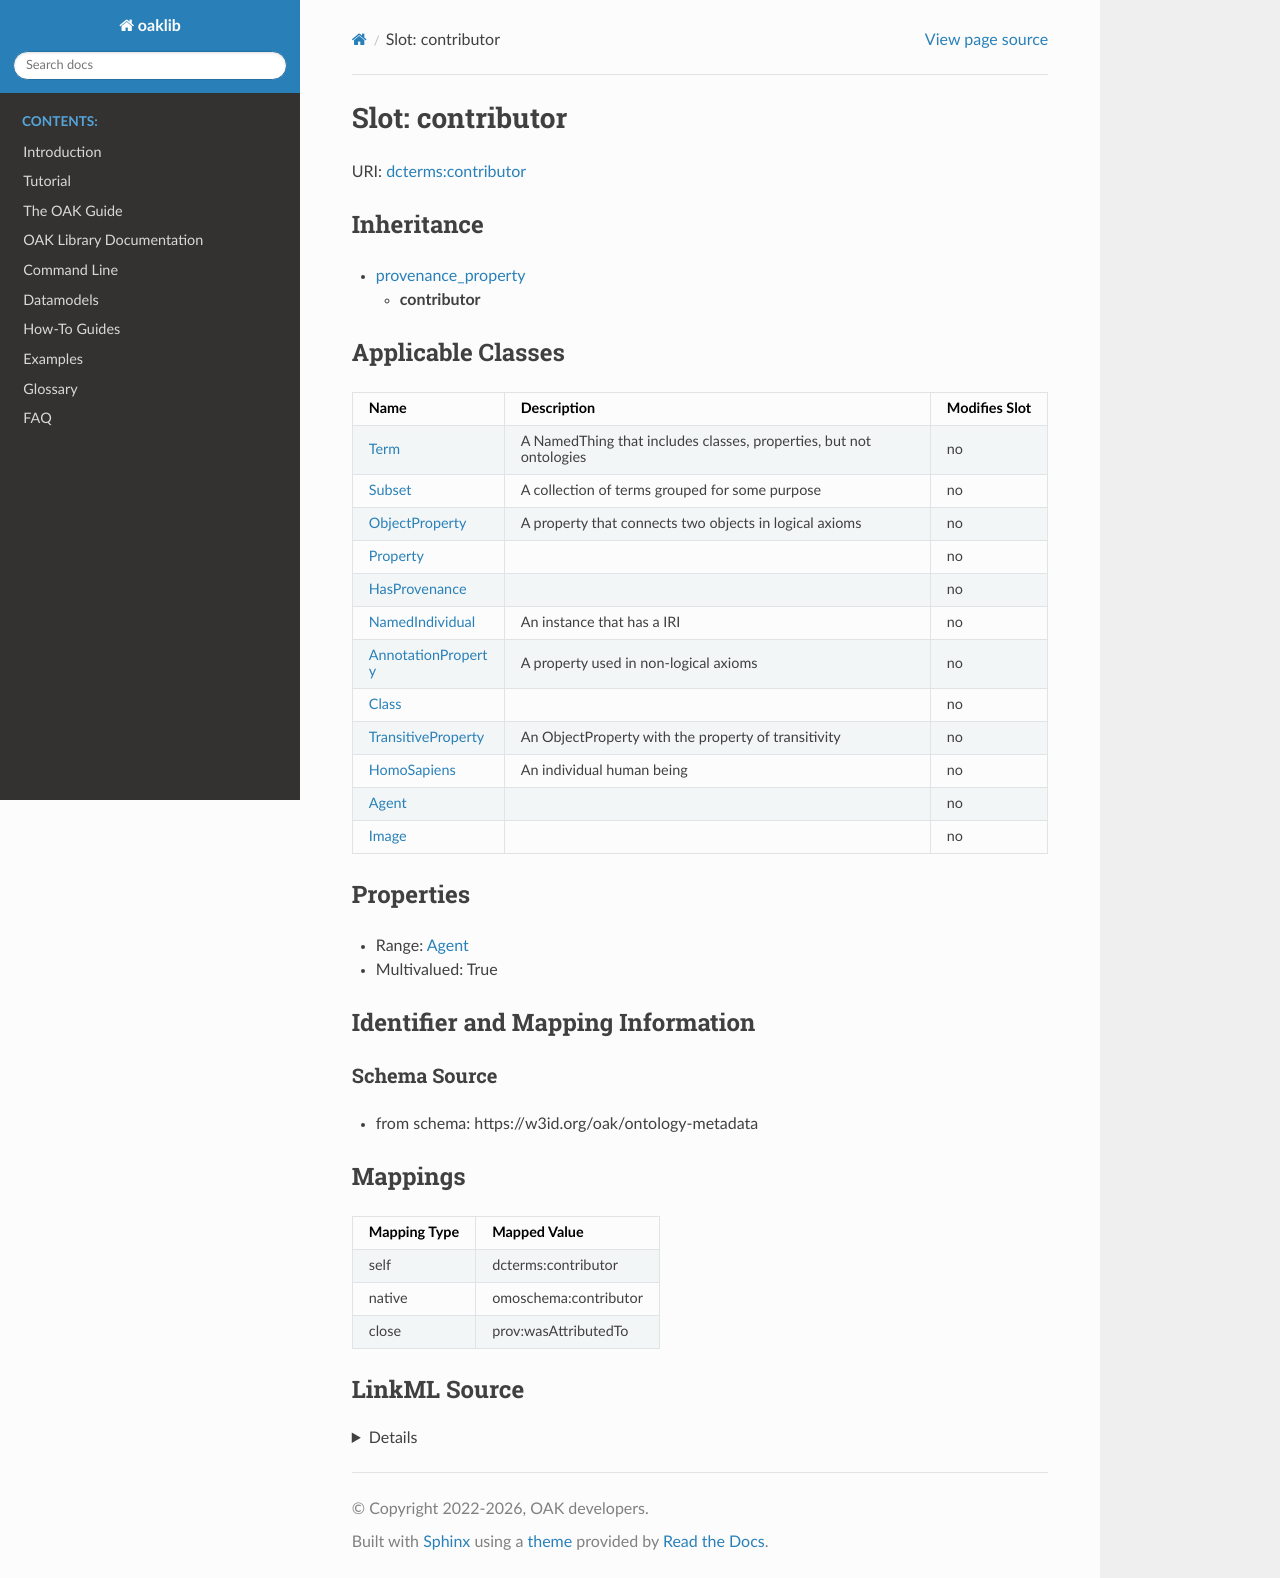

repository: INCATools/ontology-access-kit · page: datamodels/ontology-metadata/contributor.html · generator: sphinx



# Slot: contributor



URI: [dcterms:contributor](http://purl.org/dc/terms/contributor)




## Inheritance

* [provenance_property](provenance_property.md)
    * **contributor**






## Applicable Classes

| Name | Description | Modifies Slot |
| --- | --- | --- |
| [Class](Class.md) |  |  no  |
| [HomoSapiens](HomoSapiens.md) | An individual human being |  no  |
| [Agent](Agent.md) |  |  no  |
| [Property](Property.md) |  |  no  |
| [AnnotationProperty](AnnotationProperty.md) | A property used in non-logical axioms |  no  |
| [NamedIndividual](NamedIndividual.md) | An instance that has a IRI |  no  |
| [Image](Image.md) |  |  no  |
| [Term](Term.md) | A NamedThing that includes classes, properties, but not ontologies |  no  |
| [HasProvenance](HasProvenance.md) |  |  no  |
| [Subset](Subset.md) | A collection of terms grouped for some purpose |  no  |
| [TransitiveProperty](TransitiveProperty.md) | An ObjectProperty with the property of transitivity |  no  |
| [ObjectProperty](ObjectProperty.md) | A property that connects two objects in logical axioms |  no  |







## Properties

* Range: [Agent](Agent.md)

* Multivalued: True





## Identifier and Mapping Information







### Schema Source


* from schema: https://w3id.org/oak/ontology-metadata




## Mappings

| Mapping Type | Mapped Value |
| ---  | ---  |
| self | dcterms:contributor |
| native | omoschema:contributor |
| close | prov:wasAttributedTo |




## LinkML Source

<details>
```yaml
name: contributor
from_schema: https://w3id.org/oak/ontology-metadata
close_mappings:
- prov:wasAttributedTo
rank: 1000
is_a: provenance_property
slot_uri: dcterms:contributor
alias: contributor
domain_of:
- HasProvenance
range: Agent
multivalued: true
structured_pattern:
  syntax: '{orcid_regex}'
  interpolated: true
  partial_match: false

```
</details>
